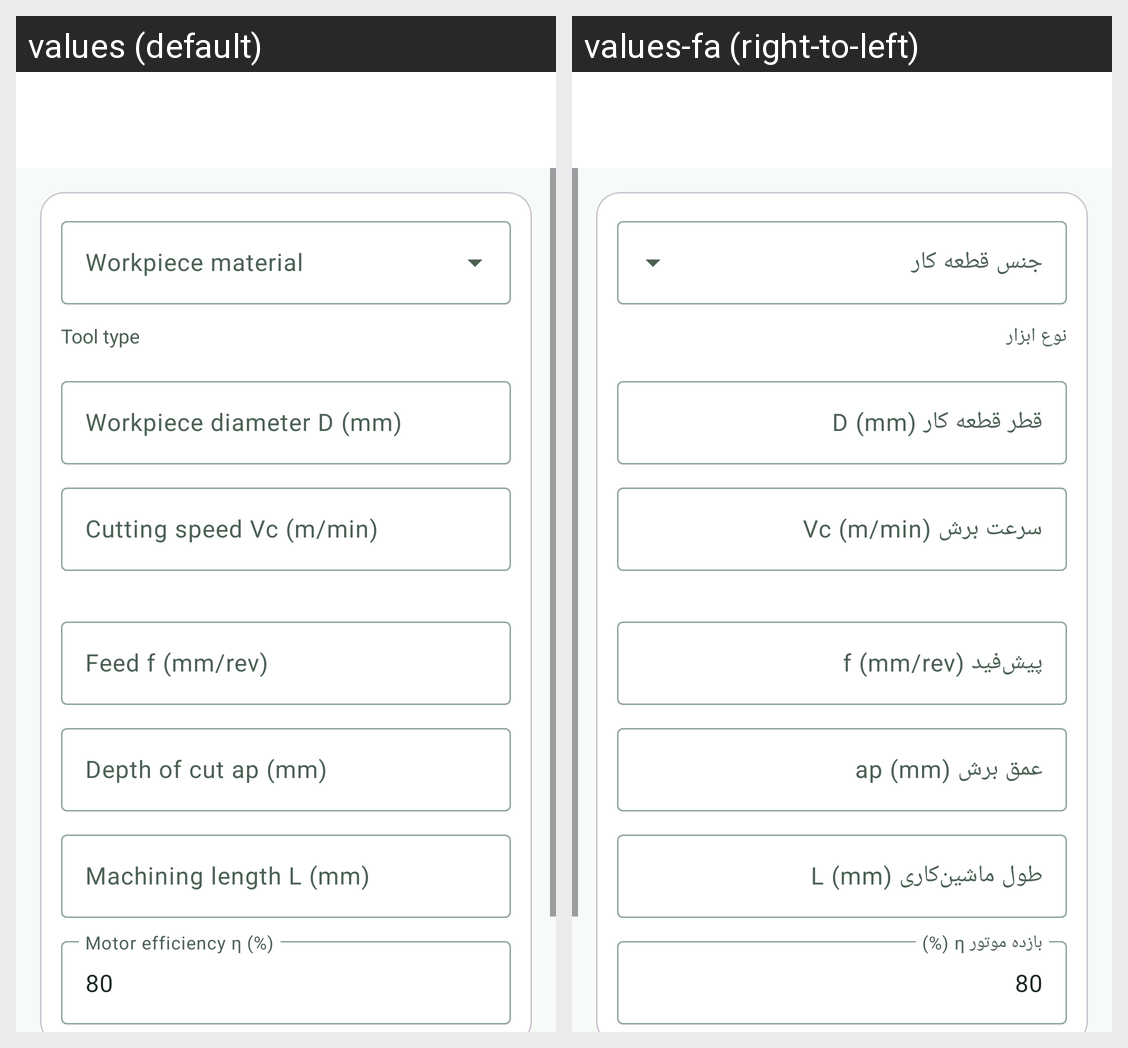

Strings drawn on this Android screen and how each of the app's shown locales translates them:
Android screen res/layout/activity_turning.xml rendered under 2 locales, left to right: values (default), values-fa (right-to-left). Device: Nexus 5 (rendered at 1080×1920; each locale shown at half size, 540×960, under a caption strip naming it); theme Theme.MachinistAssistant.
Strings drawn on this screen, with the default value and each locale's value (text and hints the layout hard-codes, and strings that could not be matched under every locale, appear in the picture but are not listed):

material
  values: Workpiece material
  values-fa: جنس قطعه کار

tool_type
  values: Tool type
  values-fa: نوع ابزار

wc_diameter
  values: Workpiece diameter D (mm)
  values-fa: قطر قطعه کار D (mm)

cutting_speed
  values: Cutting speed Vc (m/min)
  values-fa: سرعت برش Vc (m/min)

feed_rev
  values: Feed f (mm/rev)
  values-fa: پیش‌فید f (mm/rev)

doc
  values: Depth of cut ap (mm)
  values-fa: عمق برش ap (mm)

length_mach
  values: Machining length L (mm)
  values-fa: طول ماشین‌کاری L (mm)

eff
  values: Motor efficiency η (%)
  values-fa: بازده موتور η (%)
